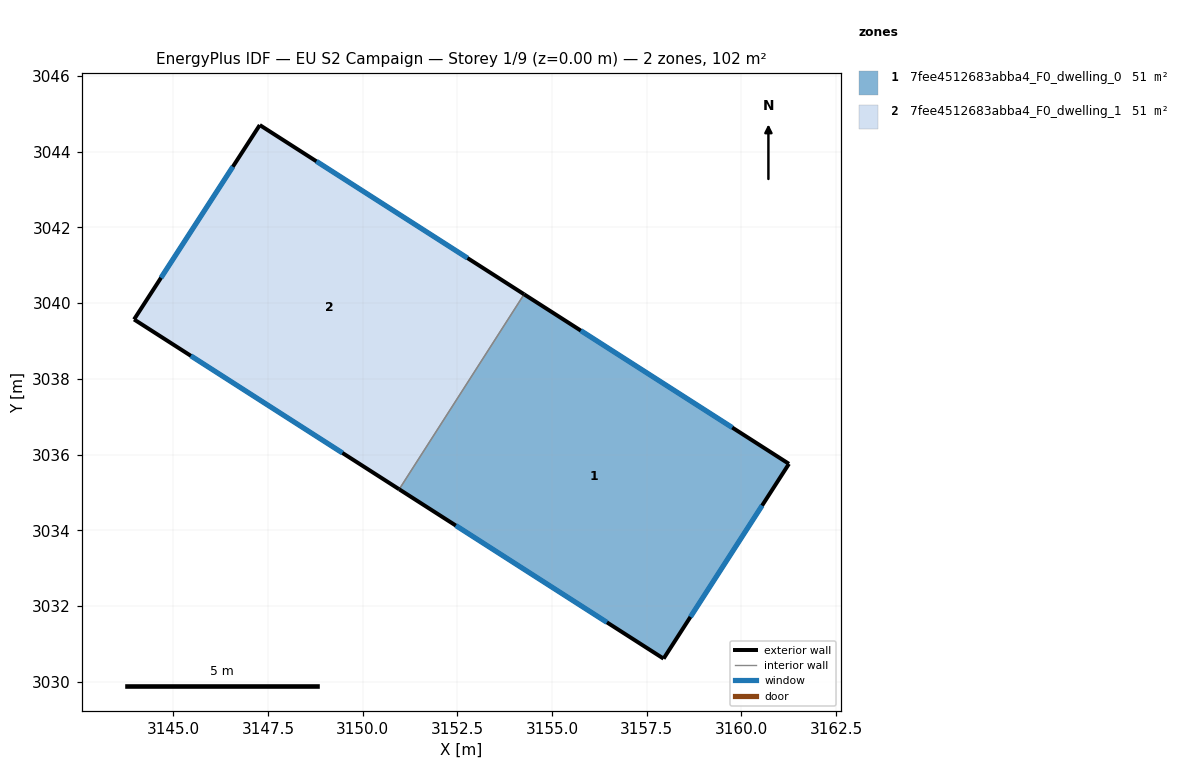
=== STOREY PLAN SPEC (per zone: floor XY polygon, exterior-wall plan segments, windows/doors) ===
zone 1: 7fee4512683abba4_F0_dwelling_0  (50.8 m²)
  floor: (3161.26, 3035.75) (3157.94, 3030.61) (3150.96, 3035.08) (3154.26, 3040.23)
  exterior wall: (3161.26, 3035.75) – (3154.26, 3040.23)  [8.3 m]
    window: (3159.76, 3036.71) – (3155.76, 3039.27)  [8.1 m²]
  exterior wall: (3157.94, 3030.61) – (3161.26, 3035.75)  [6.1 m]
    window: (3158.65, 3031.71) – (3160.55, 3034.65)  [6.0 m²]
  exterior wall: (3150.96, 3035.08) – (3157.94, 3030.61)  [8.3 m]
    window: (3152.46, 3034.12) – (3156.45, 3031.57)  [8.1 m²]
  interior walls: 1
zone 2: 7fee4512683abba4_F0_dwelling_1  (50.8 m²)
  floor: (3154.26, 3040.23) (3150.96, 3035.08) (3143.96, 3039.57) (3147.28, 3044.70)
  exterior wall: (3147.28, 3044.70) – (3143.96, 3039.57)  [6.1 m]
    window: (3146.57, 3043.60) – (3144.67, 3040.67)  [6.0 m²]
  exterior wall: (3154.26, 3040.23) – (3147.28, 3044.70)  [8.3 m]
    window: (3152.76, 3041.19) – (3148.77, 3043.74)  [8.1 m²]
  exterior wall: (3143.96, 3039.57) – (3150.96, 3035.08)  [8.3 m]
    window: (3145.46, 3038.61) – (3149.46, 3036.04)  [8.2 m²]
  interior walls: 1

=== DERIVED (storey summary) ===
Building: EU S2 Campaign
Storey: 1 of 9  (floor level z = 0.00 m)
Storey gross floor area: 101.5 m²
Zones on this storey: 2
  - 7fee4512683abba4_F0_dwelling_0: floor 50.8 m²; exterior wall 22.7 m (68.1 m²); 3 window(s) 22.3 m²; WWR 32.7%
  - 7fee4512683abba4_F0_dwelling_1: floor 50.8 m²; exterior wall 22.7 m (68.2 m²); 3 window(s) 22.3 m²; WWR 32.7%
Zone adjacency (shared interzone walls):
  - 7fee4512683abba4_F0_dwelling_0 ↔ 7fee4512683abba4_F0_dwelling_1